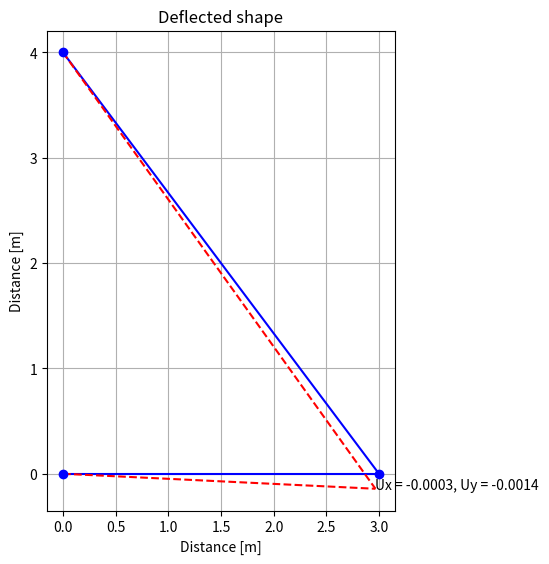

Python code for this plot:
import sys
import numpy as np 
import math
from matplotlib import pyplot as plt
import copy

# Constants
E = 200*10**9 #[N/mm2]
A = 0.005 #[m2]
nDoF = 6 # Total number of degrees of freedom
restaindDoF = [1,2,5,6]

# Function to calculate the member global stiffness matrix
def calculateKg(E,A,L,theta):
    c = math.cos(theta)
    s = math.sin(theta) 
    


    K11 = (E*A/L)*np.array([[c**2,c*s],[c*s,s**2]])
    K12 = (E*A/L)*np.array([[-c**2,-c*s],[-c*s,-s**2]])
    K21 = (E*A/L)*np.array([[-c**2,-c*s],[-c*s,-s**2]])
    K21 = (E*A/L)*np.array([[c**2,c*s],[c*s,s**2]])

    return[K11,K12,K21,K21]


# 1. Global stiffness matrix for each member
[K11_12, K12_12, K21_12, K22_12] =  calculateKg(E,A,3,0) # Member A
[K11_23, K12_23, K21_23, K22_23] =  calculateKg(E,A,5,2.2143) # Member B


# 2. Primary stiffness matrix for the structure
k11 = K11_12
k12 = K12_12
k13 = np.zeros([2,2])

k21 = K21_12
k22 = K22_12 + K11_23
k23 = np.zeros([2,2])

k31 = np.zeros([2,2])
k32 = K12_12
k33 = K22_23

r1 = np.concatenate((k11,k12,k13),axis=1)
r2 = np.concatenate((k21,k22,k23),axis=1)
r3 = np.concatenate((k31,k32,k33),axis=1)
Kp = np.concatenate((r1,r2,r3),axis=0)

# 3. Extract the structure stiffness matrix, Ks
restrainedIndex = [x-1 for x in restaindDoF] #Index for each restrained DoF (lists starts at 0)

# Reduce to structure stiffness matrix by deleting thew rows in and columns for restrained DoF
Ks = np.delete(Kp,restrainedIndex, 0) # Delete rows
Ks = np.delete(Ks,restrainedIndex, 1) # Delete columns
Ks = np.matrix(Ks) # convert from Numpy array to a matrix

# 4. Solve unknown displacements
U2 = Ks.I*np.array([[0],[-150000]])
U_x2 = U2[0,0]
U_y2 = U2[1,0]


# 5. Determine the reaction forces
UG = np.array([[0,0,U_x2, U_y2,0,0]])    # Global displ vector
FG = np.matmul(Kp,UG.T)                  # Force vector. Use the global primary stiffness matrix

# 6. Solve for member forces 
# Write a function that calculates member forces based on nodal displacements
def calculateForce(E,A,L,theta, Ua,Ub):

    #Transformation matrix
    c = math.cos(theta)
    s = math.sin(theta)
    T = np.array([[c,s,0,0],[0,0,c,s]]) # Transformation matrix - Global to local
    disp = np.array([[Ua[0], Ua[1], Ub[0], Ub[1]]]).T # Global displacements
    disp_local = np.matmul(T,disp) # Local displacements
    F_axial = (E*A/L)*(disp_local[1] - disp_local[0]).item()
    return F_axial

F12 = calculateForce(E,A,3,0,[0,0],[U_x2,U_y2])
F23 = calculateForce(E,A,5,2.2143,[U_x2,U_y2],[0,0])

print(F23)

# 7. Plotting
# Scale displacement
xFac = 100


fig = plt.figure()
axes = fig.add_axes([0,0,1,1])
fig.gca().set_aspect('equal', adjustable ='box')

## Structure
axes.plot([0,3],[0,0],'b')
axes.plot([0,3],[4,0],'b')

# Deformed structure 
axes.plot([0,3+U_x2*xFac],[0,0+U_y2*xFac],'--r')
axes.plot([0,3+U_x2*xFac],[4,0+U_y2*xFac],'--r')

# Plot points
axes.plot([0],[0],'bo')
axes.plot([3],[0],'bo')
axes.plot([0],[4],'bo')

# Plot deflection label
plt.text(3+U_x2*xFac,0+U_y2*xFac, 'Ux = {one}, Uy = {two}'.format(one = np.round(U_x2,4), two = np.round(U_y2,4)))

axes.grid()
axes.set_xlabel('Distance [m]')
axes.set_ylabel('Distance [m]')
axes.set_title('Deflected shape')


plt.show()
print(U_x2)

print(fig)
